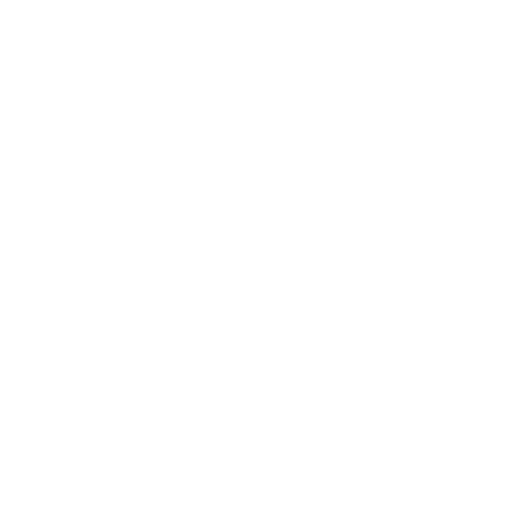
t = 0.00 s
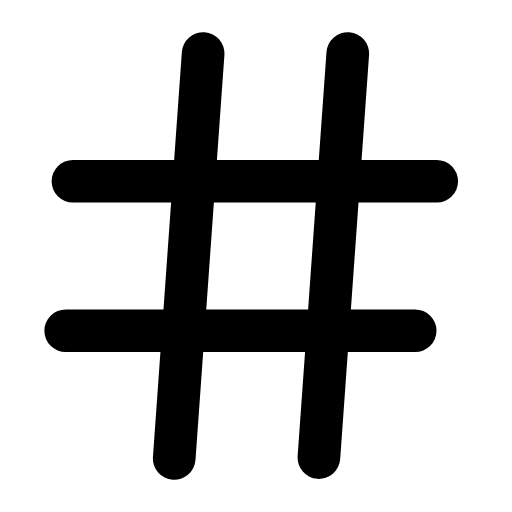
t = 0.24 s
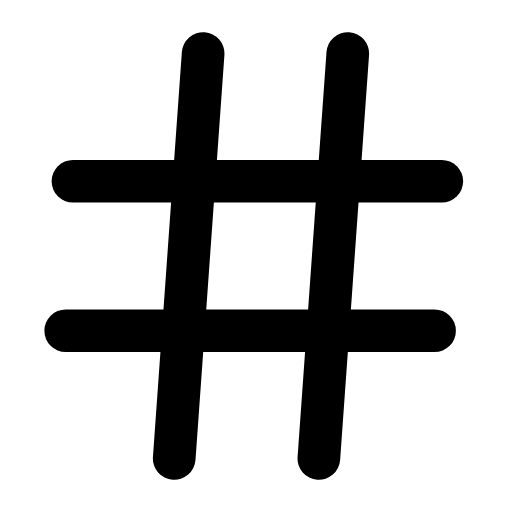
t = 0.47 s
t = 0.68 s: frame unchanged from t = 0.47 s, image omitted
t = 0.93 s: frame unchanged from t = 0.47 s, image omitted
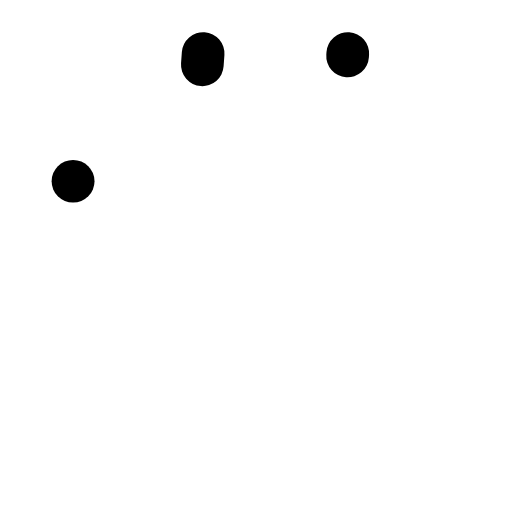
t = 1.17 s

The animated SVG that drew these frames (rendered in a browser with its animation timeline set to each time). Animation: 4 SMIL elements (animate=4); one cycle of 1.40 s, repeats indefinitely.

<svg xmlns="http://www.w3.org/2000/svg" width="24" height="24" viewBox="0 0 24 24" fill="none"><g transform="translate(-1.552 -1.56) scale(1.13)"><line stroke="currentColor" stroke-width="1.77" stroke-linecap="round" stroke-linejoin="round" fill="none" x1="9.8" y1="3.6" x2="8.6" y2="20.4" pathLength="1" stroke-dasharray="1"><animate attributeName="stroke-dashoffset" values="1;1;0;0;0;0;1;1;1" keyTimes="0;0;0.189;0.45;0.6;0.774;0.9;0.9;1" dur="1.4s" repeatCount="indefinite" calcMode="spline" keySplines="0.16 1 0.3 1;0.16 1 0.3 1;0.16 1 0.3 1;0.16 1 0.3 1;0.16 1 0.3 1;0.16 1 0.3 1;0.16 1 0.3 1;0.16 1 0.3 1"/></line><line stroke="currentColor" stroke-width="1.77" stroke-linecap="round" stroke-linejoin="round" fill="none" x1="15.8" y1="3.6" x2="14.6" y2="20.4" pathLength="1" stroke-dasharray="1"><animate attributeName="stroke-dashoffset" values="1;1;0;0;0;0;1;1;1" keyTimes="0;0.0315;0.2205;0.45;0.6;0.753;0.879;0.9;1" dur="1.4s" repeatCount="indefinite" calcMode="spline" keySplines="0.16 1 0.3 1;0.16 1 0.3 1;0.16 1 0.3 1;0.16 1 0.3 1;0.16 1 0.3 1;0.16 1 0.3 1;0.16 1 0.3 1;0.16 1 0.3 1"/></line><line stroke="currentColor" stroke-width="1.77" stroke-linecap="round" stroke-linejoin="round" fill="none" x1="4.4" y1="8.9" x2="19.7" y2="8.9" pathLength="1" stroke-dasharray="1"><animate attributeName="stroke-dashoffset" values="1;1;0;0;0;0;1;1;1" keyTimes="0;0.063;0.252;0.45;0.6;0.732;0.858;0.9;1" dur="1.4s" repeatCount="indefinite" calcMode="spline" keySplines="0.16 1 0.3 1;0.16 1 0.3 1;0.16 1 0.3 1;0.16 1 0.3 1;0.16 1 0.3 1;0.16 1 0.3 1;0.16 1 0.3 1;0.16 1 0.3 1"/></line><line stroke="currentColor" stroke-width="1.77" stroke-linecap="round" stroke-linejoin="round" fill="none" x1="4.1" y1="15.1" x2="19.4" y2="15.1" pathLength="1" stroke-dasharray="1"><animate attributeName="stroke-dashoffset" values="1;1;0;0;0;0;1;1;1" keyTimes="0;0.0945;0.2835;0.45;0.6;0.711;0.837;0.9;1" dur="1.4s" repeatCount="indefinite" calcMode="spline" keySplines="0.16 1 0.3 1;0.16 1 0.3 1;0.16 1 0.3 1;0.16 1 0.3 1;0.16 1 0.3 1;0.16 1 0.3 1;0.16 1 0.3 1;0.16 1 0.3 1"/></line></g></svg>
